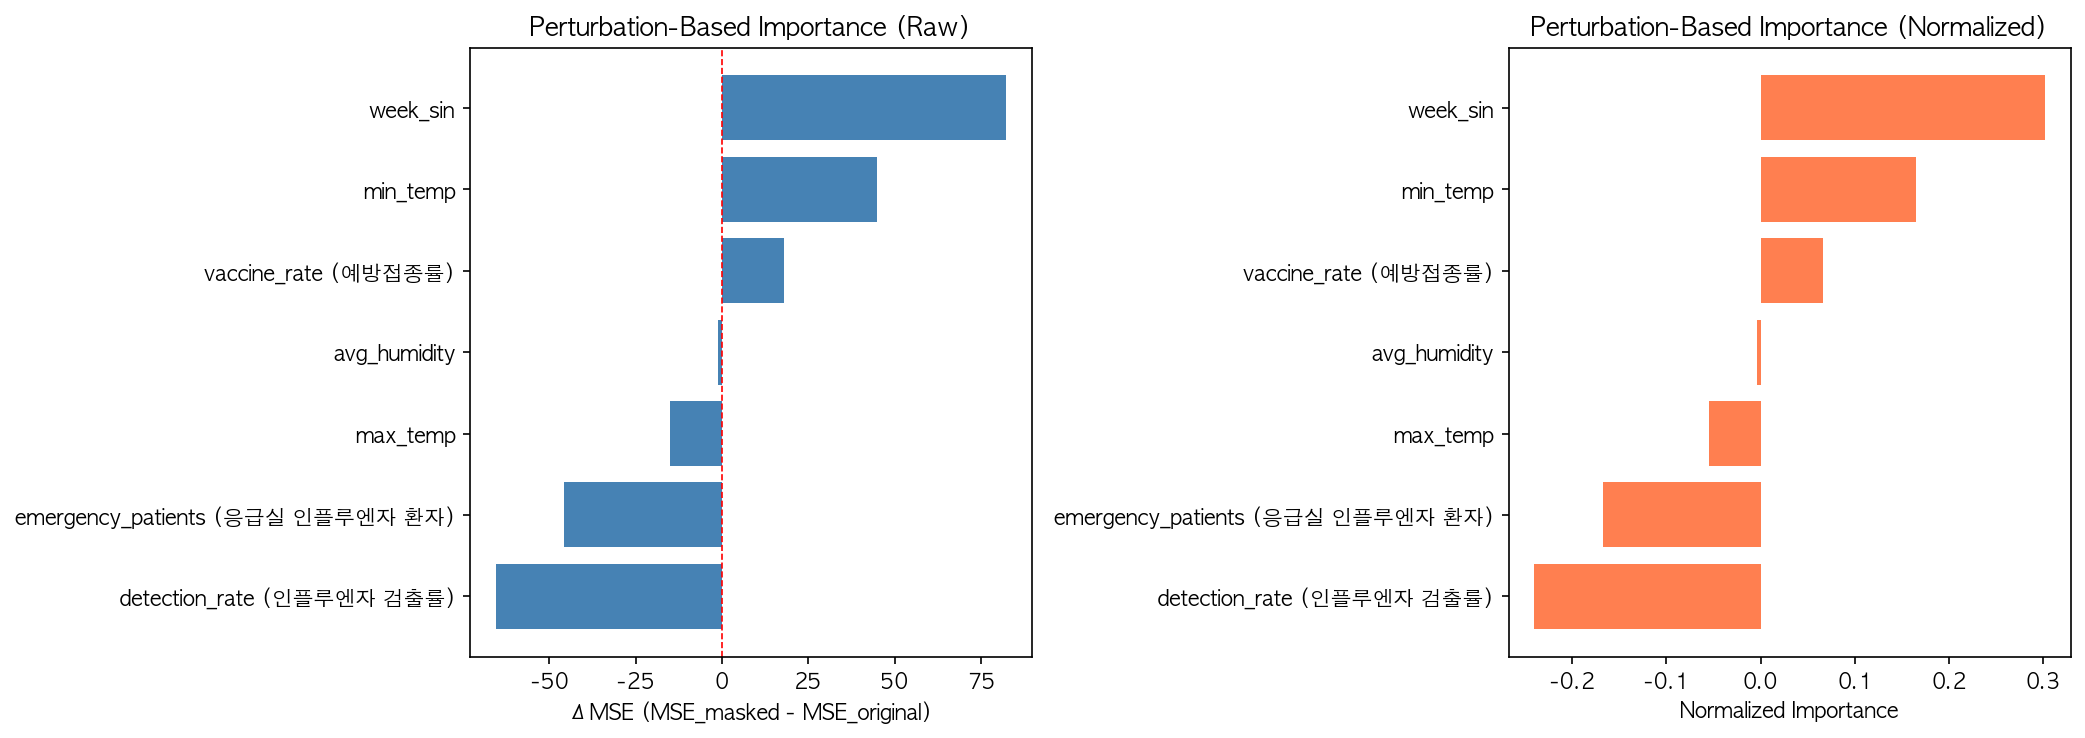

The file beside this chart, header and first rows:
feature, importance_raw_val, importance_norm_val, importance_raw_tst, importance_norm_tst
week_sin, 82.33, 0.3018, 10.19, 0.06892
min_temp, 45.02, 0.1651, 4.241, 0.0287
vaccine_rate (예방접종률), 18.1, 0.06637, 1.504, 0.01018
avg_humidity, -1.168, -0.004282, 0.207, 0.001401
max_temp, -15.02, -0.05506, 7.437, 0.05032
emergency_patients (응급실 인플루엔자 환자), -45.6, -0.1672, 65.15, 0.4409
detection_rate (인플루엔자 검출률), -65.52, -0.2402, 59.05, 0.3996
